Run: headless pygame with SDL's dummy video driver; simulated clock (each Clock.tick advances the game by its frame time, no real sleeping); random seed 0; keys injected as events and as key.get_pressed() state; no mouse input.
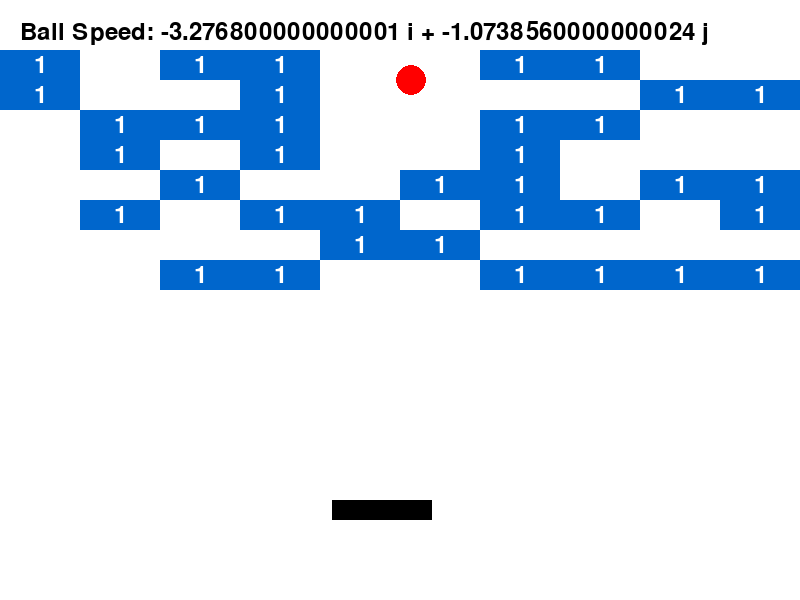
Frame 1 of 4 · flips 1–60 · no input
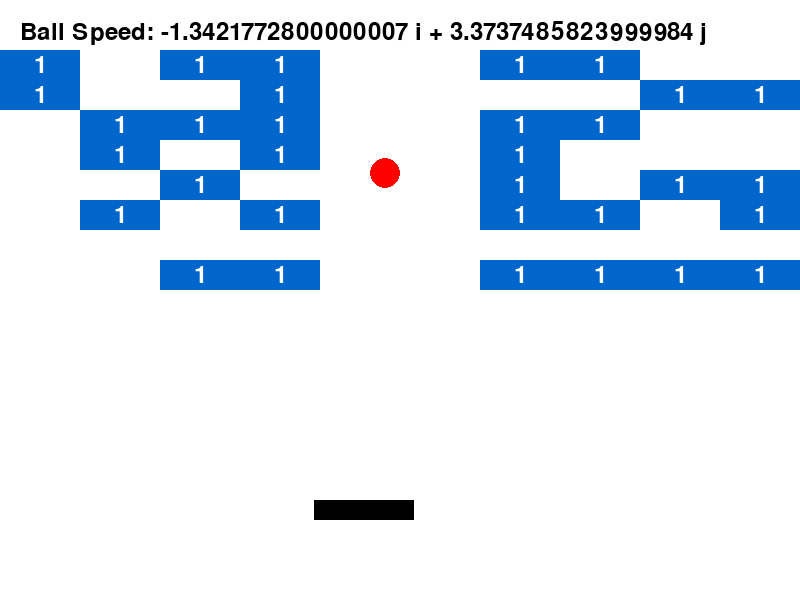
Frame 2 of 4 · flips 61–180 · tapped SPACE, RETURN · held RIGHT (→), D
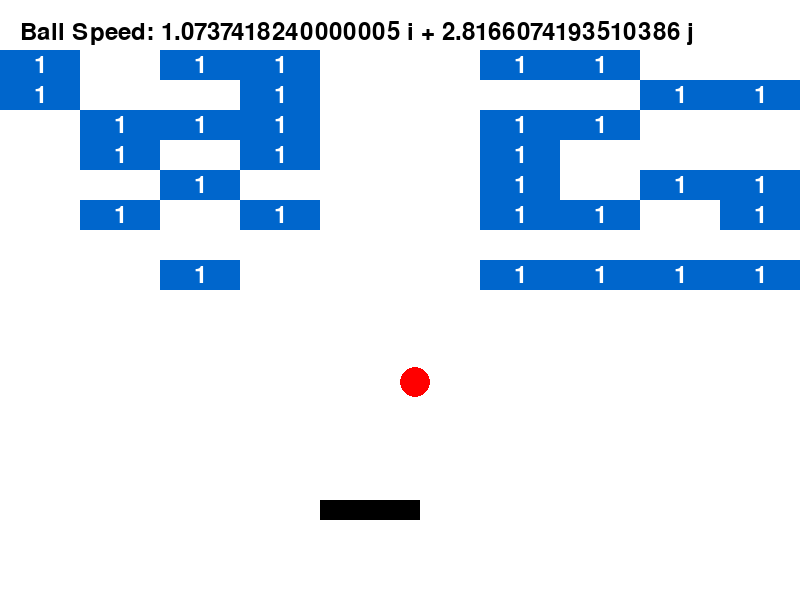
Frame 3 of 4 · flips 181–300 · held DOWN (↓), S
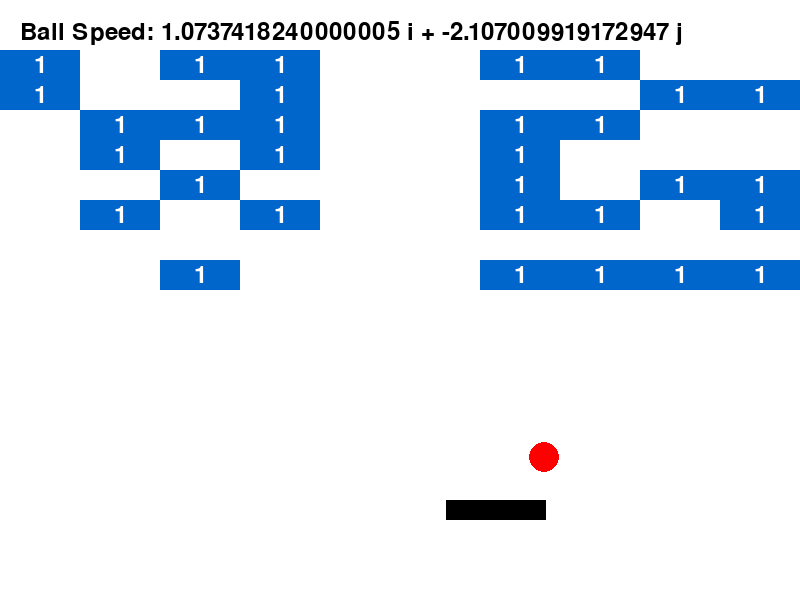
Frame 4 of 4 · flips 301–420 · held LEFT (←), A, UP (↑), W

The pygame program that drew these frames:

# Pada modifikasi ini, ditambahkan brick yang dapat dihancurkan oleh bola sebagai ritangan.
# brick dipanggil secara acak dengan jumlah yang ditentukan dan memiliki jumlah hit yang bisa diatur.
# Jika bola mengenai brick, maka brick akan berkurang satu hit.
# Jika brick sudah tidak memiliki hit, maka brick tersebut akan hilang dari layar.

# Semua bagian memiliki koefisien pantulan yang sama yaitu 0.8
# Jika bola mengenai dinding, maka bola akan memantul dengan koefisien pantulan 0.8



# Import library
import pygame
import random

#inisialisasi pygame
pygame.init()

#inisialisasi jendela game
screen_width = 800
screen_height = 600
screen = pygame.display.set_mode((screen_width, screen_height))
pygame.display.set_caption("AI Ball Bounce Game")

#warna
WHITE = (255, 255, 255)
BLACK = (0, 0, 0)
RED = (255, 0, 0)
BLUE = (0, 102, 204)

# Define font
font = pygame.font.Font(None, 36)  # Default font with size 36

#kecepatan bola dan gravitasi
ball_speed_x = random.choice([-10,10])
ball_speed_y = 0
gravity = 0.7
bounce_factor = -0.8

#pengaturan bola
ball_radius = 15
ball_x = screen_width // 2
ball_y = 50

#paddle AI
paddle_width = 100
paddle_height = 20
paddle_x = screen_width //2 - paddle_width // 2
paddle_y = screen_height - 100
paddle_speed = 6

# Brick
brick_width = 80
brick_height = 30
brick_cols = screen_width // brick_width
brick_rows = (screen_height // 2 - 50) // brick_height
brick_offset = 50

#pengaturan brick
class Brick:
    def __init__(self, x, y, hits):
        self.rect = pygame.Rect(x, y, brick_width, brick_height)
        self.hits = hits

    def draw(self, surface):
        if self.hits > 0:
            color = (0, 102, 204)
            pygame.draw.rect(surface, color, self.rect)
            text = font.render(str(self.hits), True, WHITE)
            surface.blit(text, (
                self.rect.x + brick_width // 2 - text.get_width() // 2,
                self.rect.y + brick_height // 2 - text.get_height() // 2
            ))

# Generate bricks
bricks = []
for row in range(brick_rows):
    for col in range(brick_cols):
        hits = random.randint(0, 1)
        x = col * brick_width
        y = row * brick_height + brick_offset
        bricks.append(Brick(x, y, hits))

#game loop
clock = pygame.time.Clock()
run_game = True

while run_game:
    screen.fill(WHITE)

    #event handling
    for event in pygame.event.get():
        if event.type == pygame.QUIT:
            run_game = False
    
    #gerakan bola
    ball_x += ball_speed_x
    ball_y += ball_speed_y

    #efek gravitasi
    ball_speed_y += gravity

    #pantulan bola pada dinding kiri/kanan
    if ball_x - ball_radius <= 0 or ball_x + ball_radius >= screen_width:
        ball_speed_x *= bounce_factor
    #pantulan bola pada dinding bawah 
    if ball_y + ball_radius >= screen_height:
        ball_speed_y *= bounce_factor
        ball_y = screen_height - ball_radius #bola tidak keluar dari lapangan
    #pantulan bola pada dinding atas
    if ball_y - ball_radius <= 0:
        ball_speed_y *= bounce_factor
        ball_y = 0 + ball_radius #bola tidak keluar dari lapangan
    #pantulan bola pada paddle AI
    if paddle_y <= ball_y + ball_radius <= paddle_y + paddle_width and paddle_x <= ball_x+ball_radius and ball_x-ball_radius <= paddle_x + paddle_width:
        ball_speed_y *= bounce_factor
        ball_y = paddle_y - ball_radius

    #pantulan bola pada brick dan mengurangi hit
    for brick in bricks:
        if brick.hits > 0 and brick.rect.colliderect(
            pygame.Rect(ball_x - ball_radius, ball_y - ball_radius, ball_radius * 2, ball_radius * 2)
        ):
            brick.hits -= 1
            ball_speed_y *= bounce_factor
            ball_speed_x *= bounce_factor
            break

    # Render text untuk informasi kecepatan bola
    speed_text = font.render(f"Ball Speed: {ball_speed_x} i + {ball_speed_y} j", True, (0, 0,0))  # black text
    screen.blit(speed_text, (20, 20))  # Draw text at position (20, 20)
    
    #gerakan paddle AI
    if ball_x < paddle_x + paddle_width // 2:
        paddle_x -= paddle_speed
    elif ball_x > paddle_x + paddle_width:
        paddle_x += paddle_speed
    
    #batas gerak paddle AI
    if paddle_x < 0:
        paddle_x = 0
    elif paddle_x + paddle_width > screen_width:
        paddle_x = screen_width - paddle_width

    #menggambar bola
    pygame.draw.circle(screen, RED, (int(ball_x), int(ball_y)), ball_radius)

    #menggambar paddle AI
    pygame.draw.rect(screen, BLACK, (paddle_x, paddle_y, paddle_width, paddle_height))

    for brick in bricks:
        brick.draw(screen)

    #menampilkan layar
    pygame.display.flip()

    #mengatur frame rate
    clock.tick(60)

#keluar dari game
pygame.quit()
